Dataset: vignettes (GitHub, alexliyihao/AAPI_code). Classes: arteriole, artery, distal_tubule, glom, glomerulus, glomerulus_gs, proximal tubule, proximal_tubule.

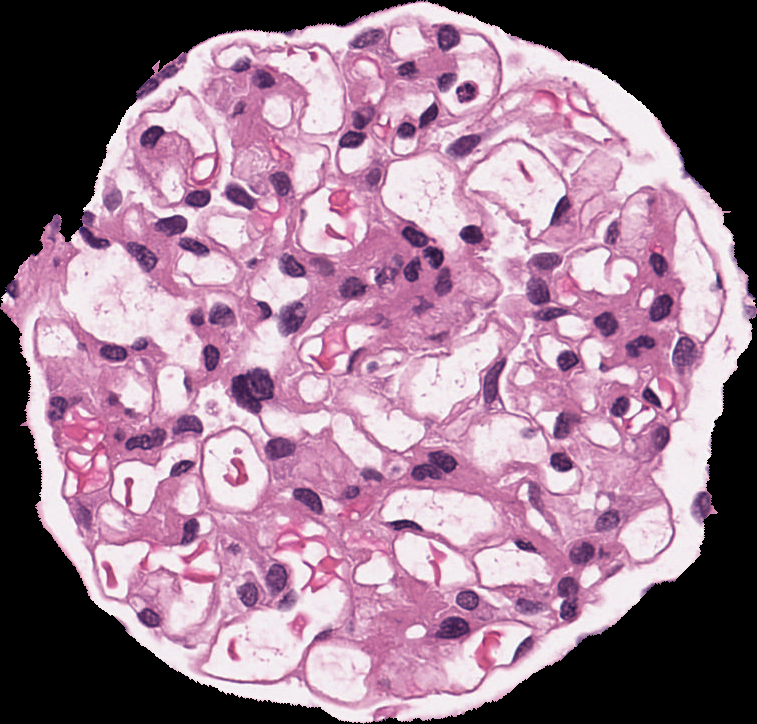
Label: glomerulus

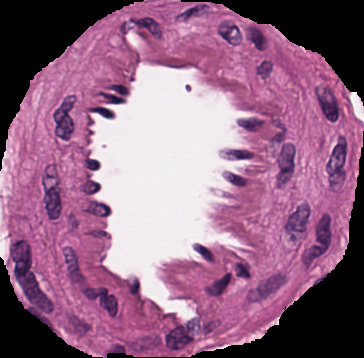
Label: artery

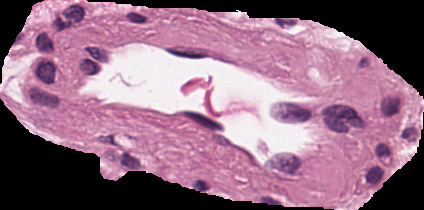
Label: arteriole

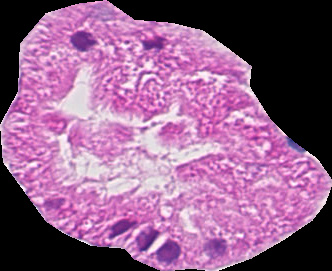
Label: proximal_tubule

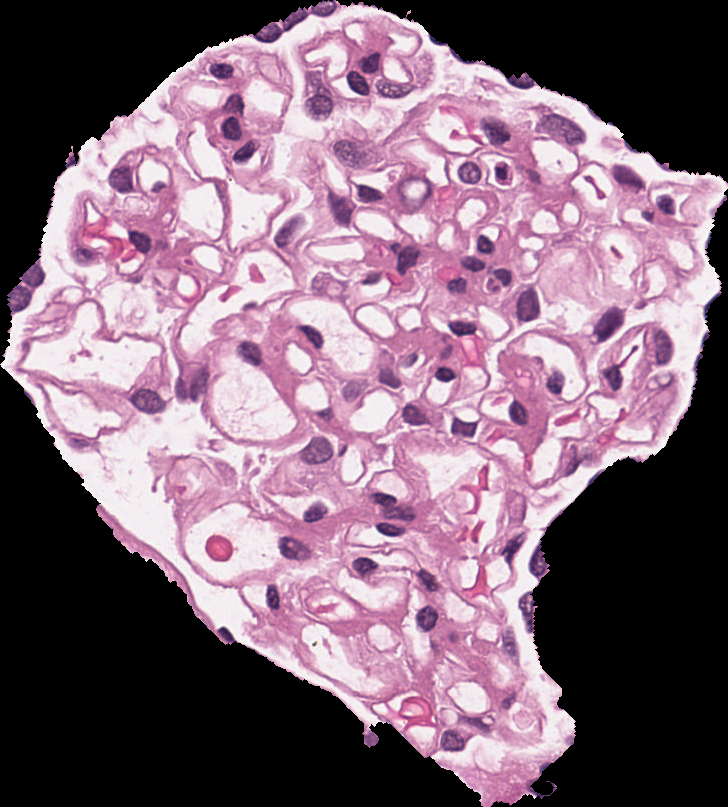
Label: glomerulus

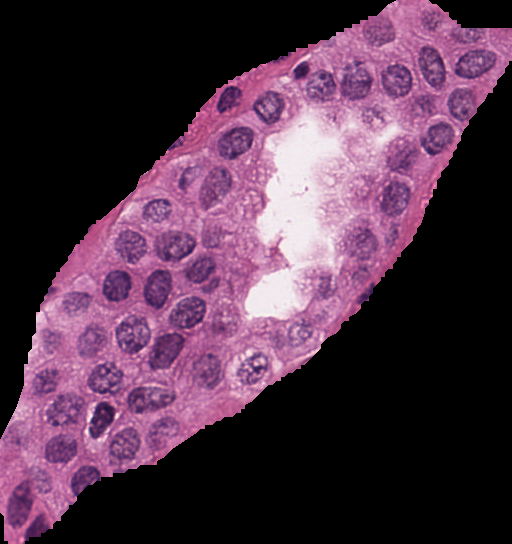
Label: distal_tubule
